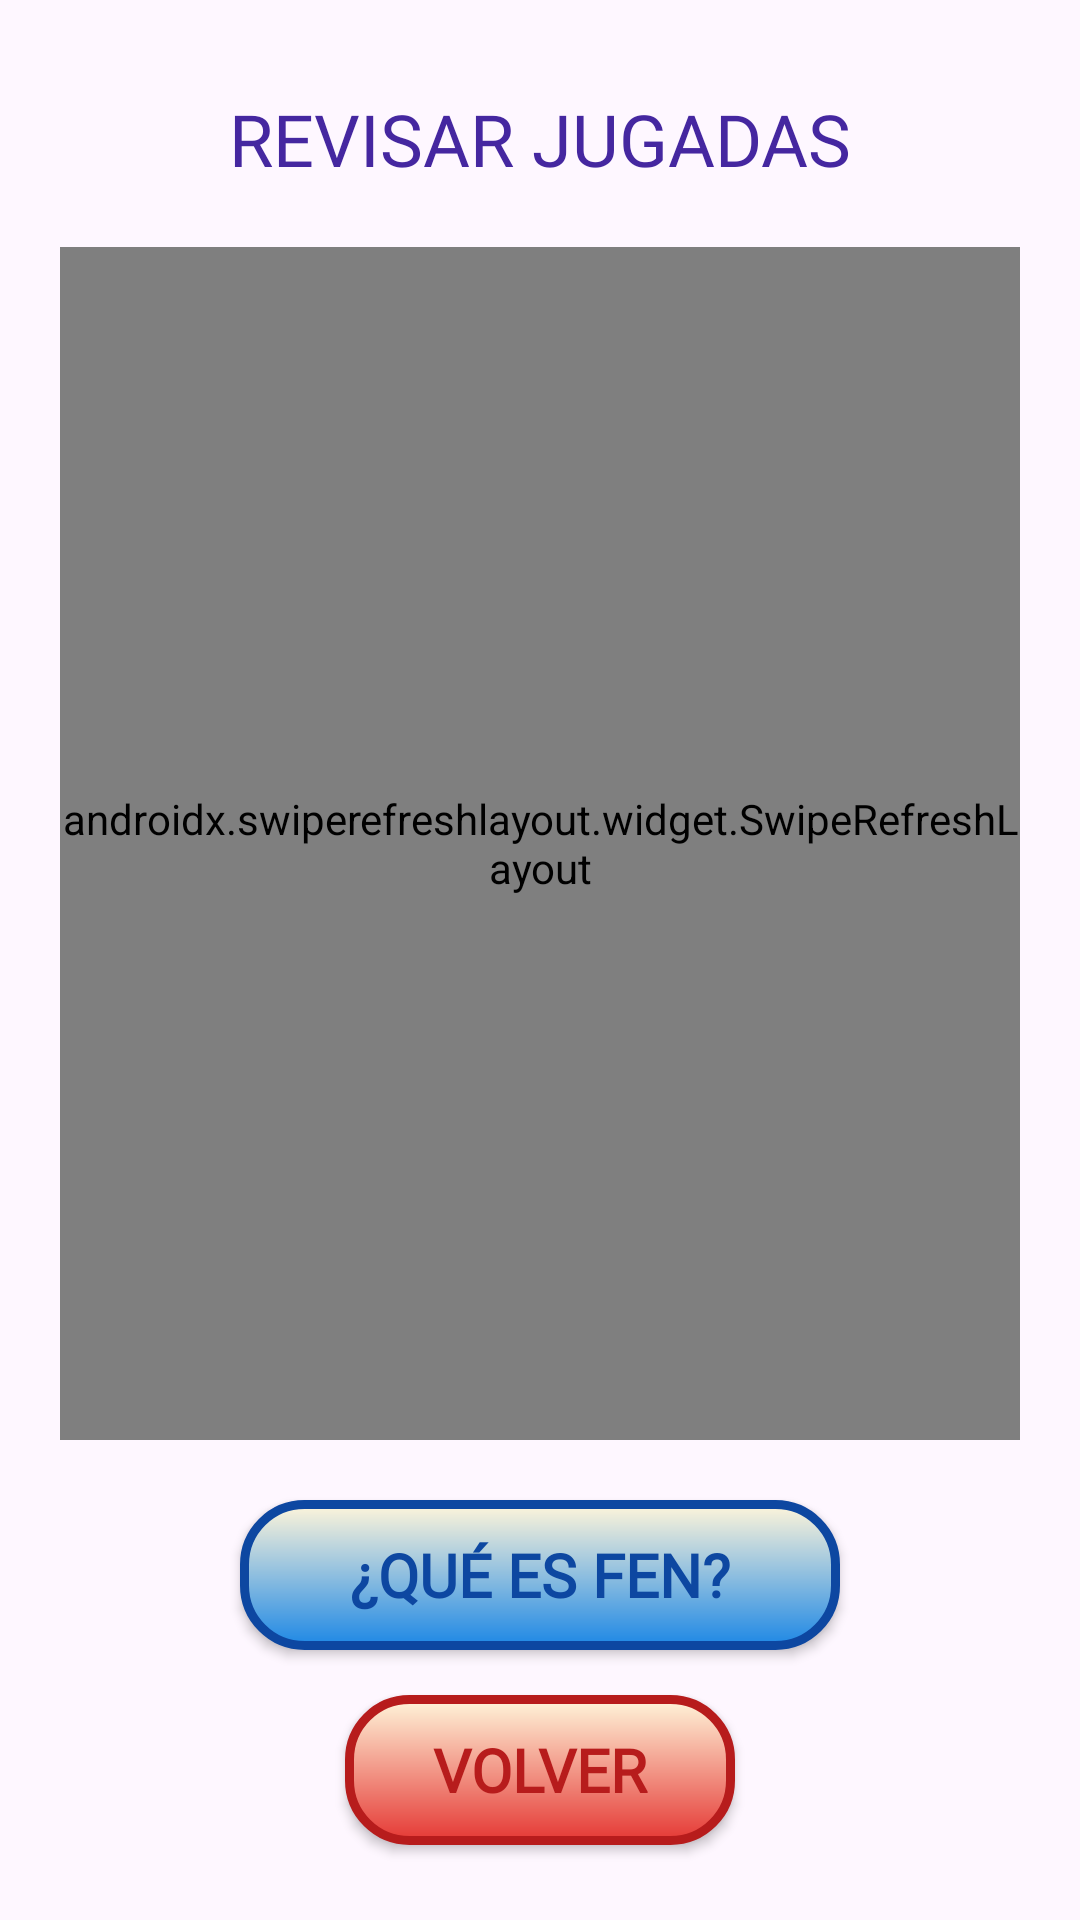

Write the Android layout XML for this screen, with the resource values it uses.
<!-- AndroidManifest.xml: application theme Theme.AjedrezPrueba -->
<!-- res/layout/activity_revisar_jugada.xml -->
<?xml version="1.0" encoding="utf-8"?>
<androidx.constraintlayout.widget.ConstraintLayout xmlns:android="http://schemas.android.com/apk/res/android"
    xmlns:app="http://schemas.android.com/apk/res-auto"
    xmlns:tools="http://schemas.android.com/tools"
    android:id="@+id/main"
    android:layout_width="match_parent"
    android:layout_height="match_parent"
    android:background="@drawable/fondo_usuario_datos"
    tools:context=".RevisarJugadaActivity">

    <TextView
        android:id="@+id/textView3"
        android:layout_width="wrap_content"
        android:layout_height="wrap_content"
        android:layout_marginTop="30dp"
        android:fontFamily="@font/newsreader_medium"
        android:text="REVISAR JUGADAS"
        android:textColor="#4527A0"
        android:textSize="24sp"
        app:layout_constraintEnd_toEndOf="parent"
        app:layout_constraintHorizontal_bias="0.5"
        app:layout_constraintStart_toStartOf="parent"
        app:layout_constraintTop_toTopOf="parent" />

    <androidx.swiperefreshlayout.widget.SwipeRefreshLayout
        android:id="@+id/swipe"
        android:layout_width="0dp"
        android:layout_height="0dp"
        android:layout_marginStart="20dp"
        android:layout_marginTop="20dp"
        android:layout_marginEnd="20dp"
        android:layout_marginBottom="20dp"
        app:layout_constraintBottom_toTopOf="@+id/btn_info_fen"
        app:layout_constraintEnd_toEndOf="parent"
        app:layout_constraintStart_toStartOf="parent"
        app:layout_constraintTop_toBottomOf="@+id/textView3">


        <WebView
            android:id="@+id/webView"
            android:layout_width="match_parent"
            android:layout_height="match_parent"
            android:layout_marginTop="8dp" />

    </androidx.swiperefreshlayout.widget.SwipeRefreshLayout>

    <Button
        android:id="@+id/btn_volver_web"
        android:layout_width="130dp"
        android:layout_height="50dp"
        android:layout_marginBottom="25dp"
        android:background="@drawable/gradient_boton_rojo"
        android:fontFamily="@font/newsreader_medium"
        android:text="Volver"
        android:textColor="#B71C1C"
        android:textSize="20sp"

        android:textStyle="bold"
        app:backgroundTint="@null"
        app:layout_constraintBottom_toBottomOf="parent"
        app:layout_constraintEnd_toEndOf="parent"
        app:layout_constraintHorizontal_bias="0.5"
        app:layout_constraintStart_toStartOf="parent" />

    <Button
        android:id="@+id/btn_info_fen"
        android:layout_width="200dp"
        android:layout_height="50dp"
        android:layout_marginBottom="15dp"
        android:background="@drawable/gradient_boton_azul"
        android:fontFamily="@font/newsreader_medium"
        android:text="¿Qué es FEN?"
        android:textColor="#0D47A1"
        android:textSize="20sp"

        android:textStyle="bold"
        app:backgroundTint="@null"
        app:layout_constraintBottom_toTopOf="@+id/btn_volver_web"
        app:layout_constraintEnd_toEndOf="parent"
        app:layout_constraintStart_toStartOf="parent" />
</androidx.constraintlayout.widget.ConstraintLayout>
<!-- resources referenced by this layout -->
<resources>
  <!-- drawable gradient_boton_azul (drawable) -->
  <?xml version="1.0" encoding="utf-8"?>
  
  <shape xmlns:android="http://schemas.android.com/apk/res/android">
  
      <gradient
          android:startColor="#FFF5DA"
          android:endColor="#1E88E5"
          android:angle="270"
          android:type="linear" />
  
      <corners android:radius="20dp" />
  
      <stroke
          android:width="3dp"
          android:color="#0D47A1" />
  </shape>
  <!-- drawable gradient_boton_rojo (drawable) -->
  <?xml version="1.0" encoding="utf-8"?>
  
  <shape xmlns:android="http://schemas.android.com/apk/res/android">
  
      <gradient
          android:startColor="#FFF5DA"
          android:endColor="#E53935"
          android:angle="270"
          android:type="linear" />
  
      <corners android:radius="20dp" />
  
      <stroke
          android:width="3dp"
          android:color="#B71C1C" />
  </shape>
  <style name="Theme.AjedrezPrueba" parent="Base.Theme.AjedrezPrueba" />
  <style name="Base.Theme.AjedrezPrueba" parent="Theme.Material3.DayNight.NoActionBar">
          
          
      </style>
</resources>
